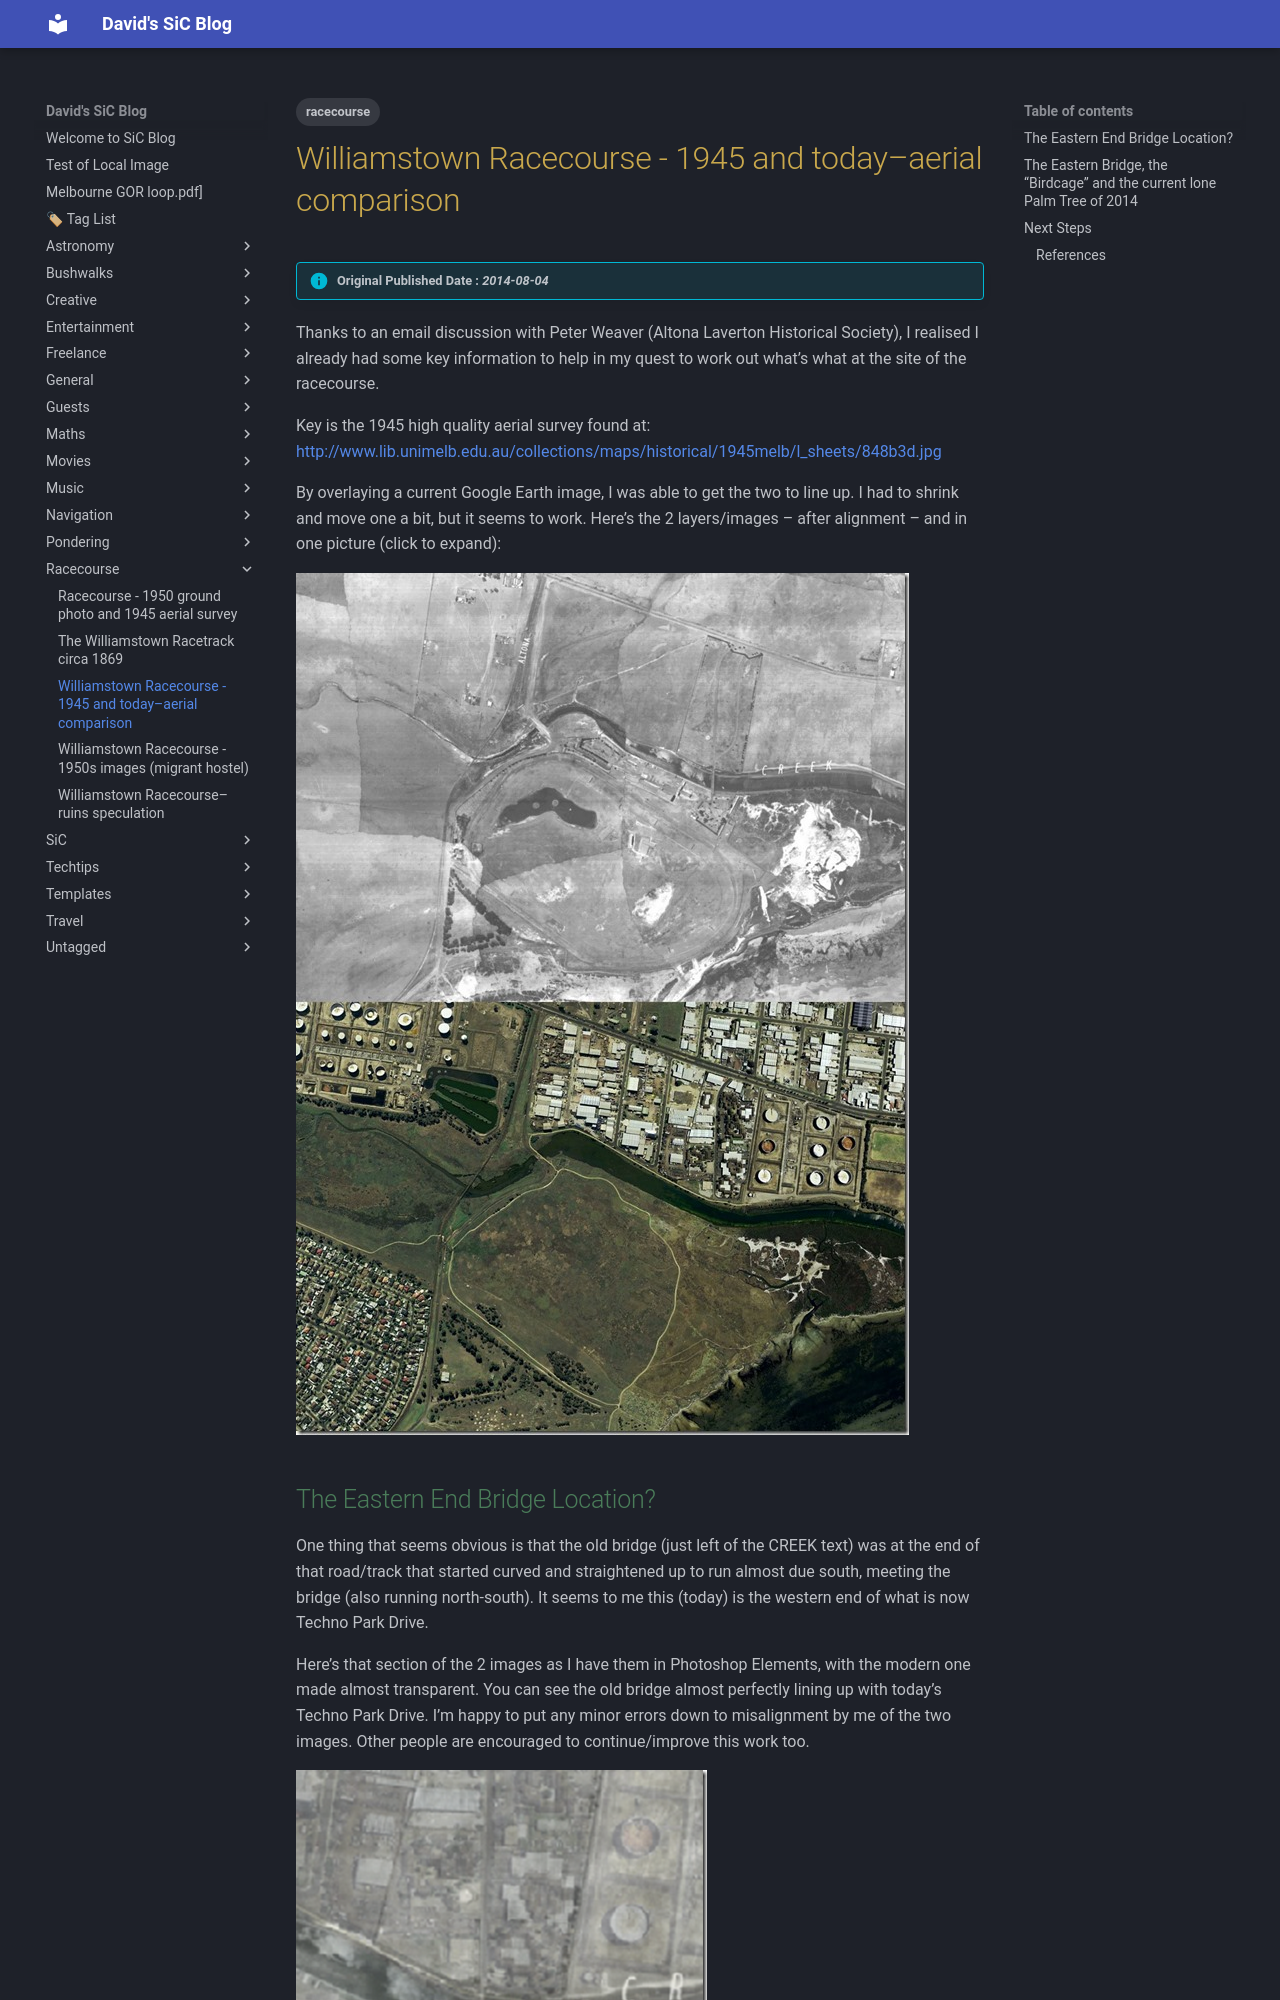

repository: dwids/dwids.github.io · page: Racecourse/williamstown-racecourse-1945-and-todayaerial-comparison/index.html · generator: mkdocs

---
date: 2014-08-04T19:31:32.000Z
lastmod: 2014-08-04T19:31:32.000Z
title: Williamstown Racecourse - 1945 and today–aerial comparison
draft: false
slug: williamstown-racecourse-1945-and-todayaerial-comparison
tags: ["racecourse"]
cover:
    image: https://plus.unsplash.com/premium_photo-1720744786849-a7412d24ffbf?w=400&auto=format&fit=crop&q=60&ixlib=rb-4.0.3&ixid=M3wxMjA3fDB8MHxzZWFyY2h8MXx8YmxvZ3xlbnwwfHwwfHx8MA%3D%3D
    alt: Williamstown Racecourse - 1945 and today–aerial comparison
description: 
---

> [!info] Original Published Date : *2014-08-04*

Thanks to an email discussion with Peter Weaver (Altona Laverton Historical Society), I realised I already had some key information to help in my quest to work out what’s what at the site of the racecourse.

Key is the 1945 high quality aerial survey found at: [http://www.lib.unimelb.edu.au/collections/maps/historical/1945melb/l_sheets/848b3d.jpg](http://www.lib.unimelb.edu.au/collections/maps/historical/1945melb/l_sheets/848b3d.jpg)

By overlaying a current Google Earth image, I was able to get the two to line up. I had to shrink and move one a bit, but it seems to work. Here’s the 2 layers/images – after alignment – and in one picture  (click to expand):

[![Creative_2014](9c135-creative_2014_thumb.jpg)](https://dwids.wordpress.com2020/03/e798f-creative_2014.jpg)
